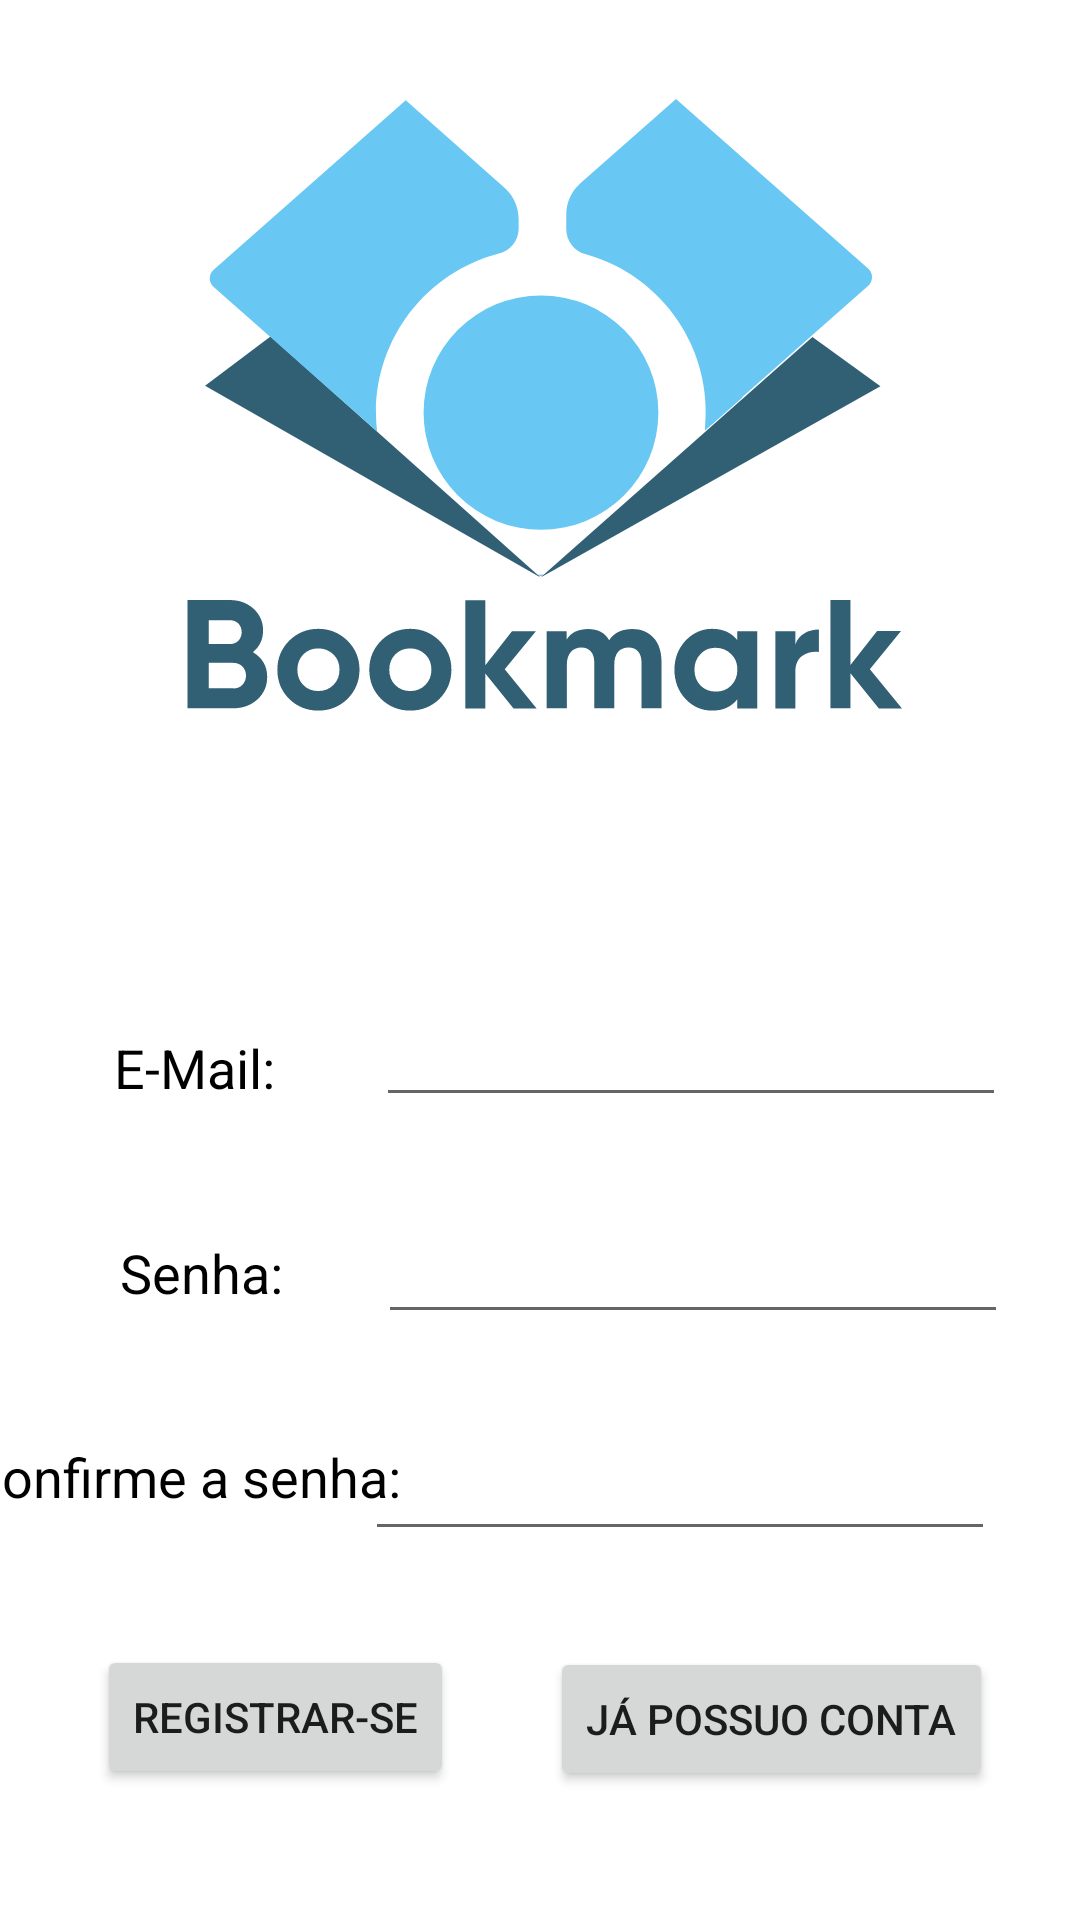

Layout XML and referenced resources for this Android screen:
<!-- AndroidManifest.xml: activity theme Theme.Bookmark.NoActionBar -->
<!-- res/layout/activity_register.xml -->
<?xml version="1.0" encoding="utf-8"?>
<androidx.constraintlayout.widget.ConstraintLayout
    xmlns:android="http://schemas.android.com/apk/res/android"
    xmlns:app="http://schemas.android.com/apk/res-auto"
    android:id="@+id/register_constLayout"
    xmlns:tools="http://schemas.android.com/tools"
    android:layout_width="match_parent"
    android:layout_height="match_parent">

    <ImageView
        android:id="@+id/imageView3"
        android:layout_width="300dp"
        android:layout_height="300dp"
        app:layout_constraintEnd_toEndOf="parent"
        app:layout_constraintStart_toStartOf="parent"
        app:layout_constraintTop_toTopOf="parent"
        app:srcCompat="@drawable/ic_logo_bookmark" />

    <EditText
        android:id="@+id/editTextEmailSignUp"
        android:layout_width="wrap_content"
        android:layout_height="wrap_content"
        android:ems="10"
        android:inputType="textEmailAddress"
        app:layout_constraintBottom_toTopOf="@+id/editTextPasswordSignUp"
        app:layout_constraintEnd_toEndOf="parent"
        app:layout_constraintHorizontal_bias="0.835"
        app:layout_constraintStart_toStartOf="parent"
        app:layout_constraintTop_toBottomOf="@+id/imageView3" />

    <TextView
        android:id="@+id/textView4"
        android:layout_width="wrap_content"
        android:layout_height="wrap_content"
        android:text="E-Mail: "
        android:textColor="@color/black"
        android:textSize="18sp"
        app:layout_constraintBottom_toTopOf="@+id/textView5"
        app:layout_constraintEnd_toStartOf="@+id/editTextEmailSignUp"
        app:layout_constraintHorizontal_bias="0.562"
        app:layout_constraintStart_toStartOf="parent"
        app:layout_constraintTop_toBottomOf="@+id/imageView3" />

    <TextView
        android:id="@+id/textView5"
        android:layout_width="wrap_content"
        android:layout_height="wrap_content"
        android:text="Senha:"
        android:textColor="@color/black"
        android:textSize="18sp"
        app:layout_constraintBottom_toTopOf="@+id/textView6"
        app:layout_constraintEnd_toStartOf="@+id/editTextPasswordSignUp"
        app:layout_constraintHorizontal_bias="0.56"
        app:layout_constraintStart_toStartOf="parent"
        app:layout_constraintTop_toBottomOf="@+id/textView4" />

    <EditText
        android:id="@+id/editTextPasswordSignUp"
        android:layout_width="wrap_content"
        android:layout_height="wrap_content"
        android:ems="10"
        android:inputType="textPassword"
        app:layout_constraintBottom_toTopOf="@+id/editTextPasswordConfirmationSignUp"
        app:layout_constraintEnd_toEndOf="parent"
        app:layout_constraintHorizontal_bias="0.84"
        app:layout_constraintStart_toStartOf="parent"
        app:layout_constraintTop_toBottomOf="@+id/editTextEmailSignUp" />

    <TextView
        android:id="@+id/textView6"
        android:layout_width="wrap_content"
        android:layout_height="wrap_content"
        android:text="Confirme a senha:"
        android:textColor="@color/black"
        android:textSize="18sp"
        app:layout_constraintBottom_toTopOf="@+id/buttonRegisterSignUp"
        app:layout_constraintEnd_toStartOf="@+id/editTextPasswordConfirmationSignUp"
        app:layout_constraintStart_toStartOf="parent"
        app:layout_constraintTop_toBottomOf="@+id/textView5" />

    <EditText
        android:id="@+id/editTextPasswordConfirmationSignUp"
        android:layout_width="wrap_content"
        android:layout_height="wrap_content"
        android:layout_marginEnd="24dp"
        android:ems="10"
        android:inputType="textPassword"
        app:layout_constraintBottom_toTopOf="@+id/buttonRegisterSignUp"
        app:layout_constraintEnd_toEndOf="parent"
        app:layout_constraintHorizontal_bias="0.966"
        app:layout_constraintStart_toStartOf="parent"
        app:layout_constraintTop_toBottomOf="@+id/editTextPasswordSignUp" />

    <Button
        android:id="@+id/buttonRegisterSignUp"
        android:layout_width="wrap_content"
        android:layout_height="wrap_content"
        android:text="Registrar-se"
        app:layout_constraintBottom_toBottomOf="parent"
        app:layout_constraintEnd_toStartOf="@+id/buttonRegisterSignIn"
        app:layout_constraintStart_toStartOf="parent"
        app:layout_constraintTop_toBottomOf="@+id/textView6" />

    <Button
        android:id="@+id/buttonRegisterSignIn"
        android:layout_width="wrap_content"
        android:layout_height="wrap_content"
        android:text="Já possuo conta"
        app:layout_constraintBottom_toBottomOf="parent"
        app:layout_constraintEnd_toEndOf="parent"
        app:layout_constraintHorizontal_bias="0.864"
        app:layout_constraintStart_toStartOf="parent"
        app:layout_constraintTop_toBottomOf="@+id/editTextPasswordConfirmationSignUp"
        app:layout_constraintVertical_bias="0.425" />
</androidx.constraintlayout.widget.ConstraintLayout>
<!-- resources referenced by this layout -->
<resources>
  <color name="black">#FF000000</color>
  <!-- drawable ic_logo_bookmark: vector/xml drawable (drawable, 10291 chars, omitted) -->
  <style name="Theme.Bookmark.NoActionBar">
          <item name="windowActionBar">false</item>
          <item name="windowNoTitle">true</item>
      </style>
</resources>
